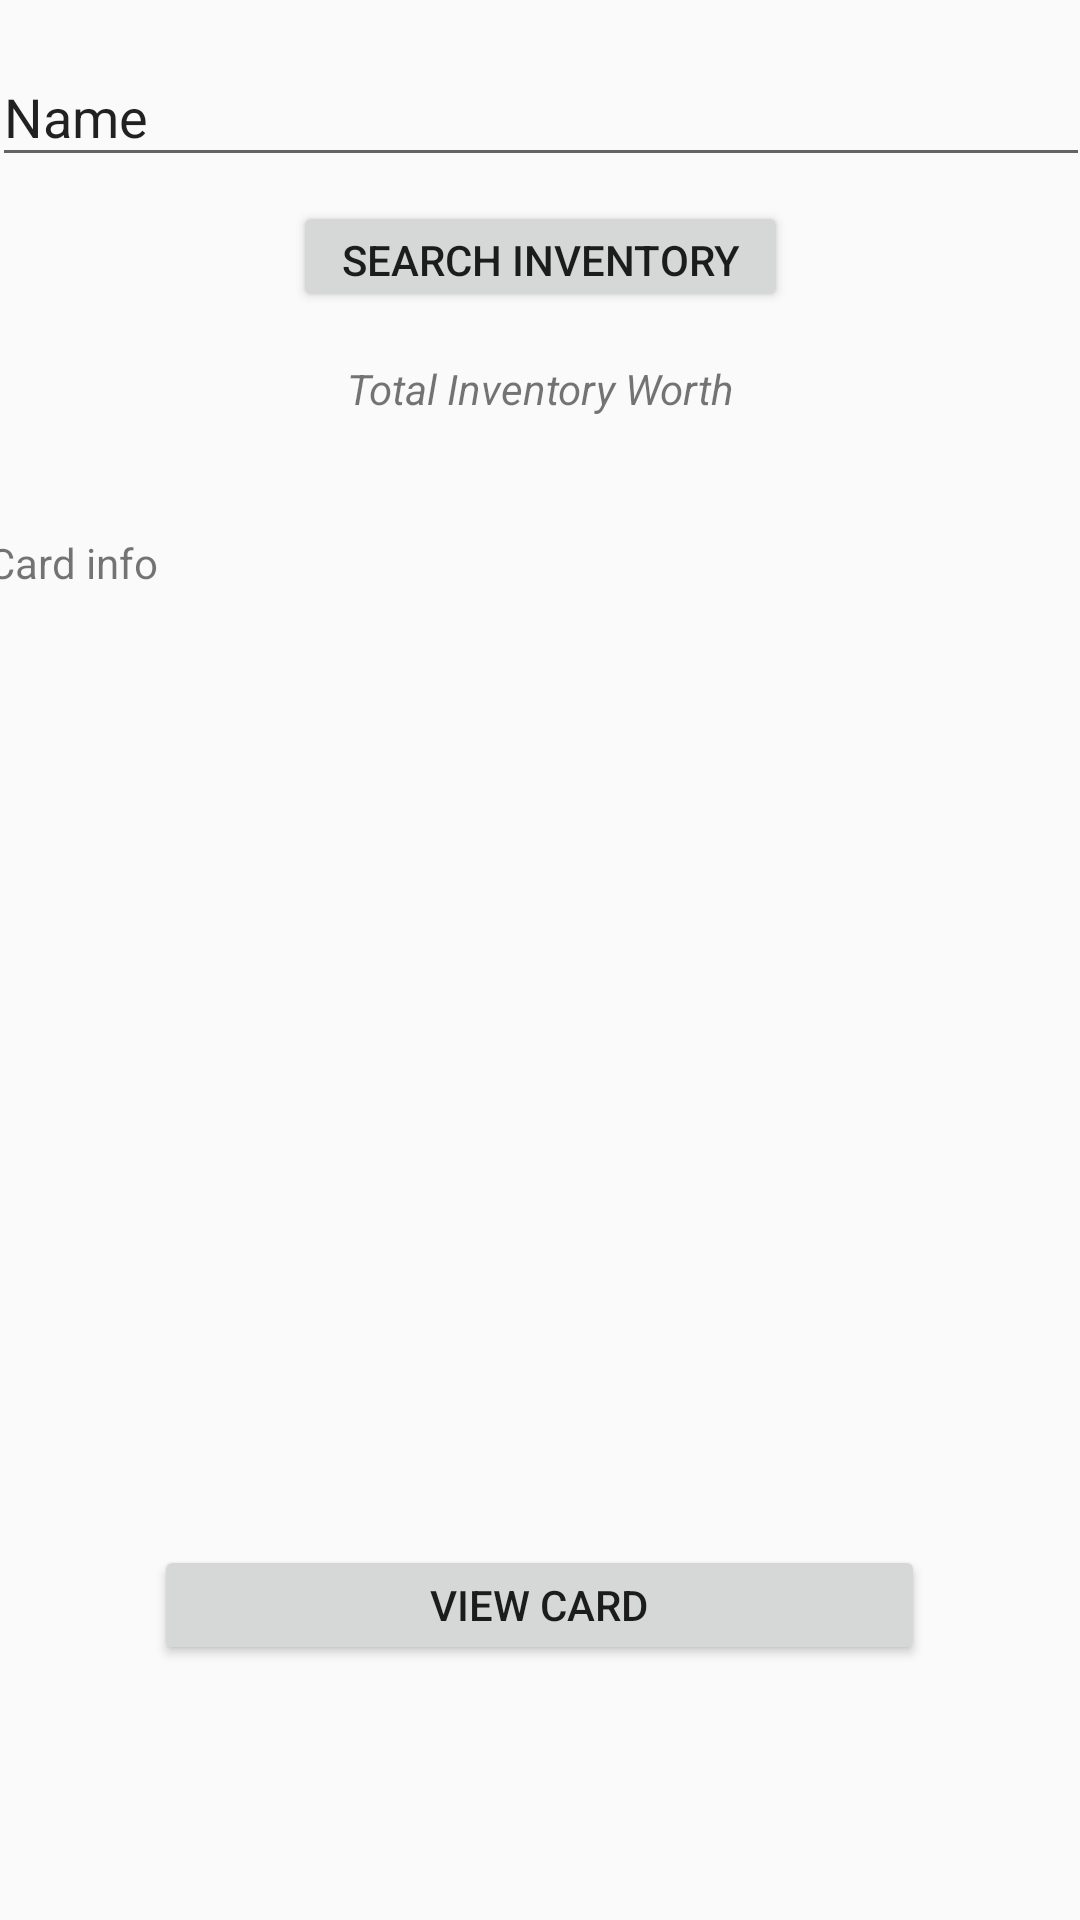

Android layout source for this screen:
<!-- AndroidManifest.xml: application theme AppTheme -->
<!-- res/layout/activity_inventory.xml -->
<?xml version="1.0" encoding="utf-8"?>
<androidx.constraintlayout.widget.ConstraintLayout
    xmlns:android="http://schemas.android.com/apk/res/android"
    xmlns:app="http://schemas.android.com/apk/res-auto"
    xmlns:tools="http://schemas.android.com/tools"
    android:layout_width="match_parent"
    android:layout_height="match_parent"
    tools:context=".Inventory">

    <EditText
        android:id="@+id/searchPrefInventory"
        android:layout_width="366dp"
        android:layout_height="43dp"
        android:layout_marginTop="16dp"
        android:ems="10"
        android:inputType="textPersonName"
        android:text="Name"
        app:layout_constraintEnd_toEndOf="parent"
        app:layout_constraintStart_toStartOf="parent"
        app:layout_constraintTop_toTopOf="parent" />

    <Button
        android:id="@+id/button3"
        android:layout_width="165dp"
        android:layout_height="37dp"
        android:layout_marginTop="8dp"
        android:onClick="getInventoryInfo"
        android:text="Search Inventory"
        app:layout_constraintEnd_toEndOf="parent"
        app:layout_constraintStart_toStartOf="parent"
        app:layout_constraintTop_toBottomOf="@+id/searchPrefInventory" />

    <ImageView
        android:id="@+id/imageView2"
        android:layout_width="216dp"
        android:layout_height="257dp"
        android:layout_marginTop="24dp"
        android:layout_marginEnd="16dp"
        app:layout_constraintEnd_toEndOf="parent"
        app:layout_constraintTop_toBottomOf="@+id/textView2"
        tools:srcCompat="@tools:sample/avatars" />

    <TextView
        android:id="@+id/textView"
        android:layout_width="139dp"
        android:layout_height="256dp"
        android:layout_marginTop="24dp"
        android:text="Card info"
        app:layout_constraintEnd_toStartOf="@+id/imageView2"
        app:layout_constraintHorizontal_bias="0.4"
        app:layout_constraintStart_toStartOf="parent"
        app:layout_constraintTop_toBottomOf="@+id/textView2" />

    <TextView
        android:id="@+id/textView2"
        android:layout_width="236dp"
        android:layout_height="34dp"
        android:layout_marginTop="16dp"
        android:text="Total Inventory Worth"
        android:textAlignment="center"
        android:textStyle="italic"
        app:layout_constraintEnd_toEndOf="parent"
        app:layout_constraintStart_toStartOf="parent"
        app:layout_constraintTop_toBottomOf="@+id/button3" />

    <Button
        android:id="@+id/viewCardAct"
        android:layout_width="257dp"
        android:layout_height="40dp"
        android:layout_marginTop="515dp"
        android:onClick="viewCardAct"
        android:text="View Card"
        app:layout_constraintEnd_toEndOf="parent"
        app:layout_constraintHorizontal_bias="0.497"
        app:layout_constraintStart_toStartOf="parent"
        app:layout_constraintTop_toTopOf="parent" />

</androidx.constraintlayout.widget.ConstraintLayout>
<!-- resources referenced by this layout -->
<resources>
  <style name="AppTheme" parent="Theme.AppCompat.Light.NoActionBar">
          
          <item name="colorPrimary">@color/colorPrimary</item>
          <item name="colorPrimaryDark">@color/colorPrimaryDark</item>
          <item name="colorAccent">@color/colorAccent</item>
          <item name="android:windowAnimationStyle">@style/CustomActivityAnimation</item>
      </style>
  <style name="CustomActivityAnimation" parent="@android:style/Animation.Activity">
          <item name="android:activityOpenEnterAnimation">@anim/slide_in_right</item>
          <item name="android:activityOpenExitAnimation">@anim/slide_out_left</item>
          <item name="android:activityCloseEnterAnimation">@anim/slide_in_left</item>
          <item name="android:activityCloseExitAnimation">@anim/slide_out_right</item>
      </style>
  <!-- not gathered from this repository: default colours our renderer supplied (Android Studio template values) -->
  <color name="colorPrimary">#FF6200EE</color>
  <color name="colorPrimaryDark">#FF3700B3</color>
  <color name="colorAccent">#FF03DAC5</color>
</resources>
